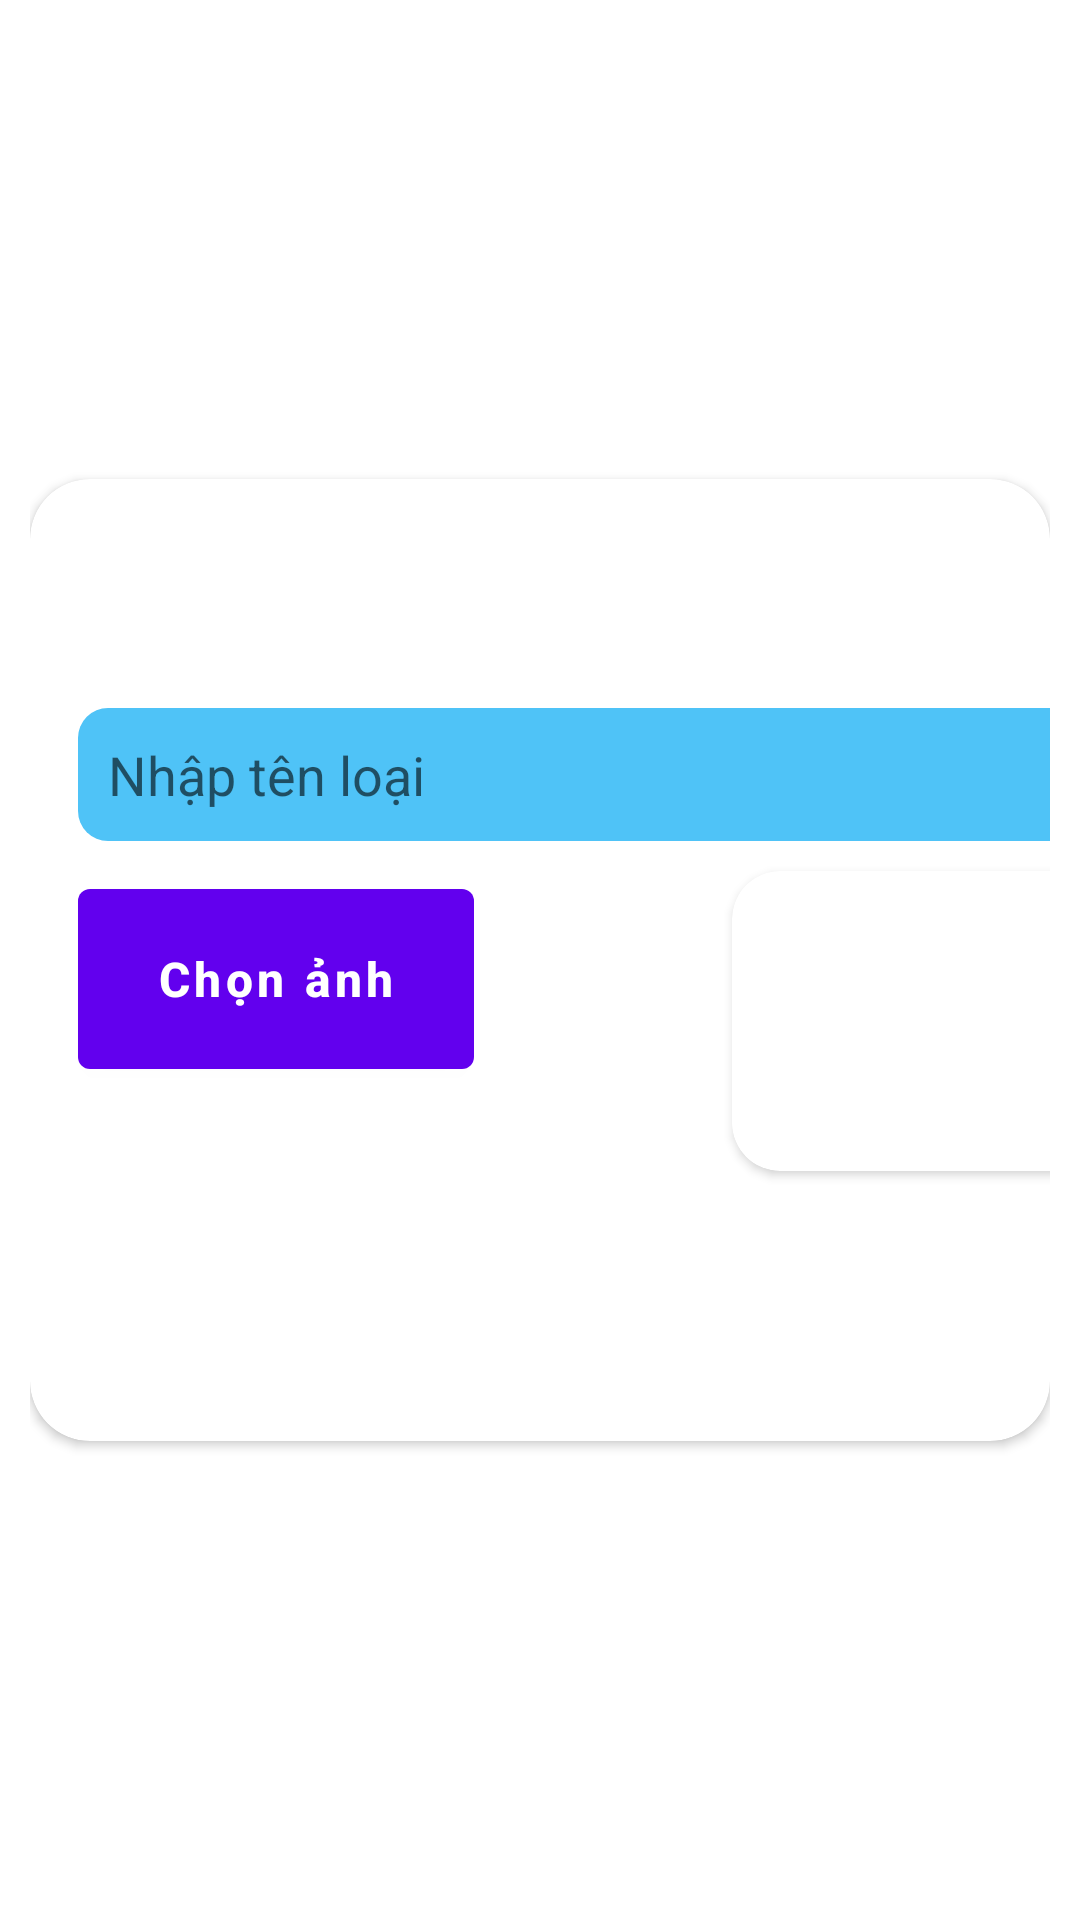

Write the Android layout XML for this screen, with the resource values it uses.
<!-- AndroidManifest.xml: application theme Theme.LearningEnglishApp -->
<!-- res/layout/dialog_newloaitu.xml -->
<?xml version="1.0" encoding="utf-8"?>
<LinearLayout xmlns:android="http://schemas.android.com/apk/res/android"
    xmlns:app="http://schemas.android.com/apk/res-auto"
    xmlns:tools="http://schemas.android.com/tools"
    android:layout_width="match_parent"
    android:layout_height="match_parent"
    android:gravity="center"
    android:orientation="vertical"
    android:padding="10dp">

    <androidx.cardview.widget.CardView
        android:layout_width="wrap_content"
        android:layout_height="wrap_content"
        app:cardCornerRadius="20dp">

        <androidx.constraintlayout.widget.ConstraintLayout
            android:layout_width="450dp"
            android:layout_height="wrap_content">

            <TextView
                android:id="@+id/imageView"
                android:layout_width="match_parent"
                android:layout_height="wrap_content"
                android:background="@drawable/dialog_bg"
                android:gravity="center"
                android:padding="10dp"
                android:scaleType="fitCenter"
                android:text="Thêm loại từ"
                android:textColor="@color/white"
                android:textSize="30sp"
                android:textStyle="bold"
                app:layout_constraintEnd_toEndOf="parent"
                app:layout_constraintHorizontal_bias="0.444"
                app:layout_constraintStart_toStartOf="parent"
                app:layout_constraintTop_toTopOf="parent" />

            <EditText
                android:id="@+id/edtTenLoai"
                android:layout_width="match_parent"
                android:layout_height="wrap_content"
                android:layout_marginHorizontal="16dp"
                android:layout_marginTop="16dp"
                android:background="@drawable/corner_shape"
                android:hint="Nhập tên loại"
                android:inputType="textPersonName"
                android:maxHeight="50dp"
                android:textColor="@color/black"
                android:textSize="18sp"
                app:layout_constraintEnd_toEndOf="parent"
                app:layout_constraintStart_toStartOf="parent"
                app:layout_constraintTop_toBottomOf="@+id/imageView" />


            <androidx.cardview.widget.CardView
                android:id="@+id/cardView2"
                android:layout_width="wrap_content"
                android:layout_height="wrap_content"
                android:layout_marginVertical="10dp"
                android:layout_marginEnd="16dp"
                app:cardCornerRadius="16dp"
                app:layout_constraintBottom_toTopOf="@+id/layout_but"
                app:layout_constraintEnd_toEndOf="parent"
                app:layout_constraintTop_toBottomOf="@+id/edtTenLoai">

                <ImageView
                    android:id="@+id/imgAnhLoai"
                    android:layout_width="200dp"
                    android:layout_height="100dp"
                    android:scaleType="centerCrop"
                    tools:ignore="ContentDescription" />

            </androidx.cardview.widget.CardView>

            <Button
                android:id="@+id/btnOpenLib"
                android:layout_width="132dp"
                android:layout_height="72dp"
                android:layout_marginStart="16dp"
                android:layout_marginTop="10dp"
                android:padding="10dp"
                android:text="Chọn ảnh"
                android:textAllCaps="false"
                android:textSize="16sp"
                android:textStyle="bold"
                app:layout_constraintEnd_toEndOf="parent"
                app:layout_constraintHorizontal_bias="0.0"
                app:layout_constraintStart_toStartOf="parent"
                app:layout_constraintTop_toBottomOf="@+id/edtTenLoai" />

            <LinearLayout
                android:id="@+id/layout_but"
                android:layout_width="match_parent"
                android:layout_height="wrap_content"
                android:layout_marginBottom="10dp"
                android:gravity="center"
                android:orientation="horizontal"
                app:layout_constraintBottom_toBottomOf="parent"
                app:layout_constraintEnd_toEndOf="parent"
                app:layout_constraintStart_toStartOf="parent">


                <Button
                    android:id="@+id/igbCancel"
                    android:layout_width="170dp"
                    android:layout_height="50dp"
                    android:layout_marginHorizontal="10dp"
                    android:layout_marginVertical="10dp"
                    android:background="@drawable/dialog_bg"
                    android:backgroundTint="#FF0A0A"
                    android:gravity="center"
                    android:text="Hủy"
                    android:textAllCaps="false"
                    android:textColor="@color/white"
                    android:textSize="18sp"
                    android:textStyle="bold" />

                <Button
                    android:id="@+id/igbSave"
                    android:layout_width="170dp"
                    android:layout_height="50dp"
                    android:layout_marginHorizontal="10dp"
                    android:layout_marginVertical="10dp"
                    android:background="@drawable/dialog_bg"
                    android:gravity="center"
                    android:text="Lưu"
                    android:textAllCaps="false"
                    android:textColor="@color/white"
                    android:textSize="18sp"
                    android:textStyle="bold" />
            </LinearLayout>

        </androidx.constraintlayout.widget.ConstraintLayout>

    </androidx.cardview.widget.CardView>


</LinearLayout>
<!-- resources referenced by this layout -->
<resources>
  <color name="black">#000000</color>
  <color name="white">#FFFFFF</color>
  <!-- drawable corner_shape (drawable) -->
  <?xml version="1.0" encoding="utf-8"?>
  <shape
      xmlns:android="http://schemas.android.com/apk/res/android"
      android:shape="rectangle">
      <solid
          android:color="@color/accentColor">
      </solid>
      <padding
          android:left="10dp"
          android:top="10dp"
          android:right="10dp"
          android:bottom="10dp" >
      </padding>
      <corners
          android:radius="10dp" >
      </corners>
  
  </shape>
  <style name="Theme.LearningEnglishApp" parent="Theme.MaterialComponents.DayNight.DarkActionBar">
          
          <item name="colorPrimary">@color/purple_500</item>
          <item name="colorPrimaryVariant">@color/purple_700</item>
          <item name="colorOnPrimary">@color/white</item>
          
          <item name="colorSecondary">@color/teal_200</item>
          <item name="colorSecondaryVariant">@color/teal_700</item>
          <item name="colorOnSecondary">@color/black</item>
          
          <item name="android:statusBarColor">?attr/colorPrimaryVariant</item>
          
      </style>
  <color name="accentColor">#4FC3F7</color>
  <color name="purple_500">#6200EE</color>
  <color name="purple_700">#3700B3</color>
  <color name="teal_200">#03DAC5</color>
  <color name="teal_700">#018786</color>
</resources>
